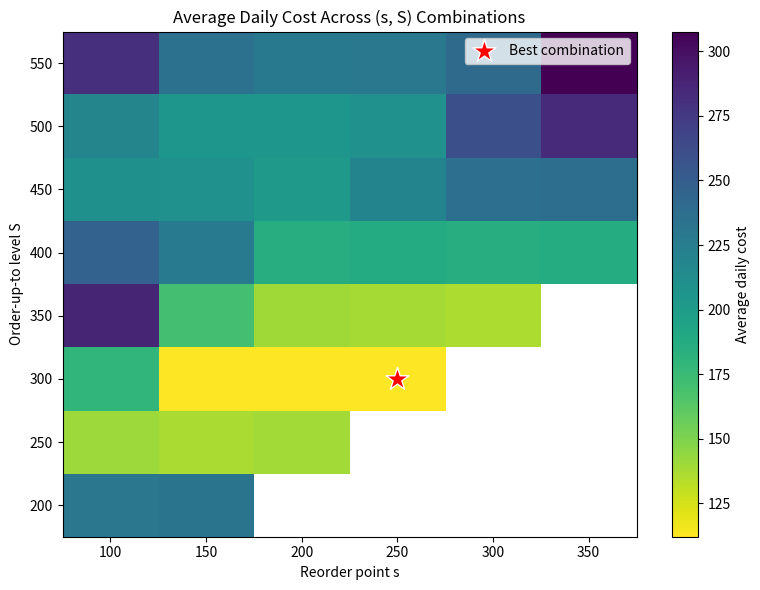
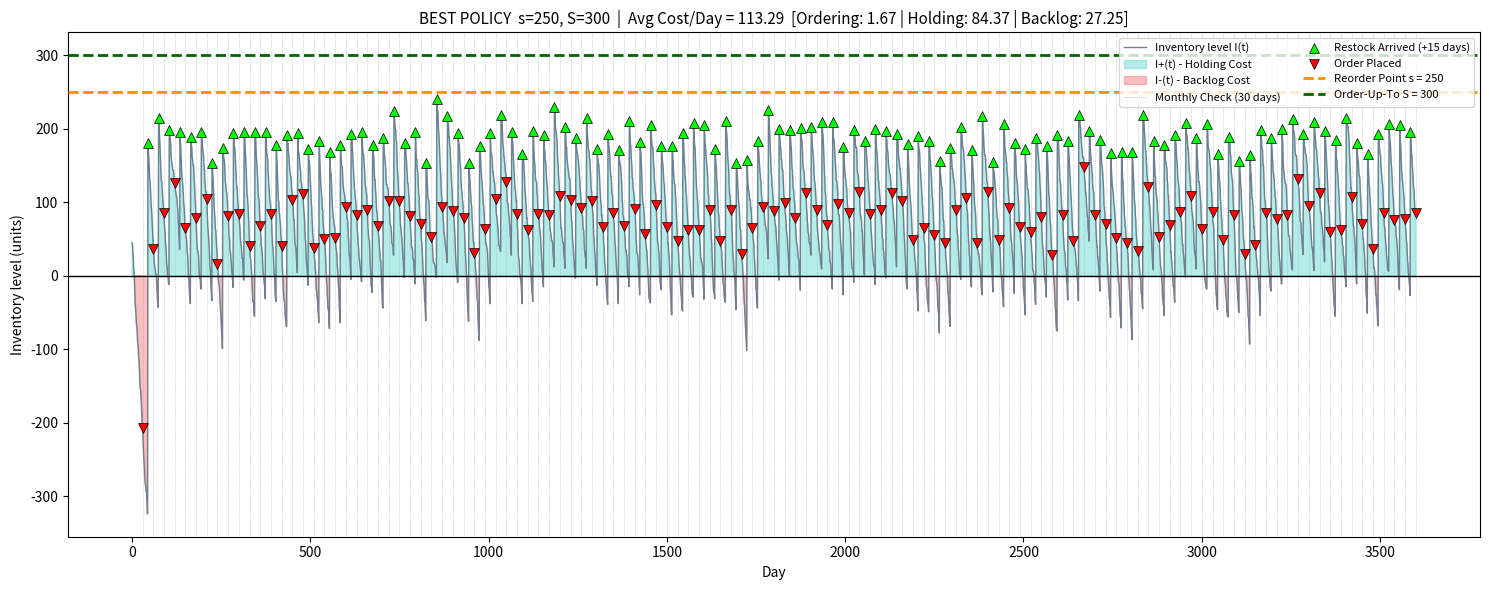

Recreate these plots in Python, in order.
import random
import statistics

import numpy as np

SIMULATION_DAYS = 3600
LEAD_TIME_DAYS = 15
STARTING_STOCK = 60
MIN_DAILY_DEMAND = 0
MAX_DAILY_DEMAND = 15
HOLDING_COST_PER_UNIT = 1.0
BACKLOG_COST_PER_UNIT = 5.0
ORDERING_COST_PER_ORDER = 50.0
REPLICATIONS_PER_COMBO = 8
S_CANDIDATES = list(range(100, 400, 50))
BIG_S_CANDIDATES = list(range(200, 600, 50))


def simulate_one_run(reorder_point, order_up_to_level, random_seed):
    rng = random.Random(random_seed)
    inventory_level = STARTING_STOCK
    pending_orders = []
    total_holding_cost = 0.0
    total_backlog_cost = 0.0
    total_ordering_cost = 0.0
    orders_placed_count = 0
    daily_log = []

    for current_day in range(1, SIMULATION_DAYS + 1):
        order_arrived_today = False
        remaining_pending = []
        for arrival_day, quantity in pending_orders:
            if arrival_day == current_day:
                inventory_level += quantity
                order_arrived_today = True
            else:
                remaining_pending.append([arrival_day, quantity])
        pending_orders = remaining_pending

        todays_demand = rng.randint(MIN_DAILY_DEMAND, MAX_DAILY_DEMAND)
        inventory_level -= todays_demand

        stock_on_order = sum(q for _, q in pending_orders)
        inventory_position = inventory_level + stock_on_order

        order_placed_today = False
        order_quantity_today = 0

        if current_day % 30 == 0:
            if inventory_position < reorder_point:
                order_quantity_today = order_up_to_level - inventory_position
                pending_orders.append(
                    [current_day + LEAD_TIME_DAYS, order_quantity_today]
                )
                order_placed_today = True
                orders_placed_count += 1
                total_ordering_cost += ORDERING_COST_PER_ORDER

        positive_units = max(inventory_level, 0)
        backlog_units = max(-inventory_level, 0)
        holding_cost_today = positive_units * HOLDING_COST_PER_UNIT
        backlog_cost_today = backlog_units * BACKLOG_COST_PER_UNIT

        total_holding_cost += holding_cost_today
        total_backlog_cost += backlog_cost_today

        daily_log.append(
            {
                "day": current_day,
                "demand": todays_demand,
                "inventory_level": inventory_level,
                "order_placed": order_placed_today,
                "order_quantity": order_quantity_today,
                "order_arrived": order_arrived_today,
            }
        )

    total_cost = total_holding_cost + total_backlog_cost + total_ordering_cost

    summary = {
        "reorder_point": reorder_point,
        "order_up_to_level": order_up_to_level,
        "total_holding_cost": total_holding_cost,
        "total_backlog_cost": total_backlog_cost,
        "total_ordering_cost": total_ordering_cost,
        "total_cost": total_cost,
        "average_daily_cost": total_cost / SIMULATION_DAYS,
        "orders_placed_count": orders_placed_count,
    }

    return daily_log, summary


def evaluate_parameter_combo(reorder_point, order_up_to_level):
    daily_costs = []
    for replication_index in range(REPLICATIONS_PER_COMBO):
        seed = hash((reorder_point, order_up_to_level, replication_index)) % (2**32)
        _, summary = simulate_one_run(reorder_point, order_up_to_level, seed)
        daily_costs.append(summary["average_daily_cost"])

    return statistics.mean(daily_costs)


def search_best_parameters():
    results_grid = {}
    best_params = None
    best_cost = float("inf")

    for s in S_CANDIDATES:
        for S in BIG_S_CANDIDATES:
            if S <= s:
                continue

            average_cost = evaluate_parameter_combo(s, S)
            results_grid[(s, S)] = average_cost

            if average_cost < best_cost:
                best_cost = average_cost
                best_params = (s, S)

    return best_params, best_cost, results_grid


def print_search_results(results_grid, best_params, best_cost):
    print(f"{'s':>5} {'S':>5} {'Avg Cost/Day':>14}")
    print("-" * 26)

    for (s, S), cost in sorted(results_grid.items(), key=lambda item: item[1]):
        marker = "  <-- BEST" if (s, S) == best_params else ""
        print(f"{s:>5} {S:>5} {cost:>14.2f}{marker}")

    print("\n" + "=" * 50)
    print(f"BEST PARAMETERS FOUND: s = {best_params[0]}, S = {best_params[1]}")
    print(f"LOWEST AVERAGE DAILY COST: {best_cost:.2f}")
    print("=" * 50)


def plot_search_heatmap(
    results_grid, best_params, filename="parameter_search_heatmap.png"
):
    import matplotlib

    matplotlib.use("Agg")
    import matplotlib.pyplot as plt

    s_values = sorted(set(s for s, _ in results_grid))
    S_values = sorted(set(S for _, S in results_grid))

    cost_matrix = np.full((len(S_values), len(s_values)), np.nan)
    for (s, S), cost in results_grid.items():
        row = S_values.index(S)
        col = s_values.index(s)
        cost_matrix[row, col] = cost

    fig, ax = plt.subplots(figsize=(8, 6))
    image = ax.imshow(cost_matrix, cmap="viridis_r", aspect="auto", origin="lower")

    ax.set_xticks(range(len(s_values)))
    ax.set_xticklabels(s_values)
    ax.set_yticks(range(len(S_values)))
    ax.set_yticklabels(S_values)
    ax.set_xlabel("Reorder point s")
    ax.set_ylabel("Order-up-to level S")
    ax.set_title("Average Daily Cost Across (s, S) Combinations")

    best_col = s_values.index(best_params[0])
    best_row = S_values.index(best_params[1])
    ax.scatter(
        [best_col],
        [best_row],
        marker="*",
        s=300,
        color="red",
        edgecolors="white",
        linewidths=1,
        label="Best combination",
    )
    ax.legend(loc="upper right")

    fig.colorbar(image, ax=ax, label="Average daily cost")
    plt.tight_layout()
    plt.savefig(filename, dpi=150)
    plt.close()


def plot_best_policy_chart(daily_log, summary, filename="best_policy_chart.png"):
    import matplotlib

    matplotlib.use("Agg")
    import matplotlib.pyplot as plt
    import numpy as np

    days = np.array([d["day"] for d in daily_log])
    levels = np.array([d["inventory_level"] for d in daily_log])

    fig, ax = plt.subplots(figsize=(15, 6))

    ax.plot(
        days,
        levels,
        color="slategray",
        linewidth=1.0,
        zorder=2,
        label="Inventory level I(t)",
    )
    ax.fill_between(
        days,
        levels,
        0,
        where=(levels >= 0),
        interpolate=True,
        color="mediumturquoise",
        alpha=0.4,
        zorder=1,
        label="I+(t) - Holding Cost",
    )
    ax.fill_between(
        days,
        levels,
        0,
        where=(levels <= 0),
        interpolate=True,
        color="lightcoral",
        alpha=0.5,
        zorder=1,
        label="I-(t) - Backlog Cost",
    )

    for month_day in range(30, SIMULATION_DAYS + 1, 30):
        ax.axvline(
            x=month_day, color="gray", linestyle=":", linewidth=0.5, alpha=0.6, zorder=0
        )
    ax.plot(
        [],
        [],
        color="gray",
        linestyle=":",
        linewidth=0.5,
        label="Monthly Check (30 days)",
    )

    arrived_days = [d["day"] for d in daily_log if d["order_arrived"]]
    arrived_levels = [d["inventory_level"] for d in daily_log if d["order_arrived"]]
    if arrived_days:
        ax.scatter(
            arrived_days,
            arrived_levels,
            color="lime",
            marker="^",
            s=50,
            edgecolors="black",
            linewidths=0.5,
            zorder=4,
            label="Restock Arrived (+15 days)",
        )

    placed_days = [d["day"] for d in daily_log if d["order_placed"]]
    placed_levels = [d["inventory_level"] for d in daily_log if d["order_placed"]]
    if placed_days:
        ax.scatter(
            placed_days,
            placed_levels,
            color="red",
            marker="v",
            s=50,
            edgecolors="black",
            linewidths=0.5,
            zorder=4,
            label="Order Placed",
        )

    ax.axhline(
        y=summary["reorder_point"],
        color="darkorange",
        linestyle="--",
        linewidth=2.0,
        zorder=5,
        label=f"Reorder Point s = {summary['reorder_point']}",
    )
    ax.axhline(
        y=summary["order_up_to_level"],
        color="darkgreen",
        linestyle="--",
        linewidth=2.0,
        zorder=5,
        label=f"Order-Up-To S = {summary['order_up_to_level']}",
    )
    ax.axhline(y=0, color="black", linewidth=1.0, zorder=3)

    title = (
        f"BEST POLICY  s={summary['reorder_point']}, S={summary['order_up_to_level']}  |  "
        f"Avg Cost/Day = {summary['average_daily_cost']:.2f}  "
        f"[Ordering: {summary['total_ordering_cost'] / SIMULATION_DAYS:.2f} | "
        f"Holding: {summary['total_holding_cost'] / SIMULATION_DAYS:.2f} | "
        f"Backlog: {summary['total_backlog_cost'] / SIMULATION_DAYS:.2f}]"
    )
    ax.set_title(title, fontsize=11)

    ax.set_xlabel("Day")
    ax.set_ylabel("Inventory level (units)")
    ax.legend(loc="upper right", fontsize=8, ncol=2)
    plt.tight_layout()
    plt.savefig(filename, dpi=200)
    plt.close()


if __name__ == "__main__":
    print("Searching for the best (s, S) combination...\n")
    best_params, best_cost, results_grid = search_best_parameters()
    print_search_results(results_grid, best_params, best_cost)

    plot_search_heatmap(results_grid, best_params, "parameter_search_heatmap.png")
    print("\nHeatmap saved as parameter_search_heatmap.png")

    best_s, best_S = best_params
    daily_log, summary = simulate_one_run(best_s, best_S, random_seed=2024)
    plot_best_policy_chart(daily_log, summary, "best_policy_chart.png")
    print("Best policy chart saved as best_policy_chart.png")
